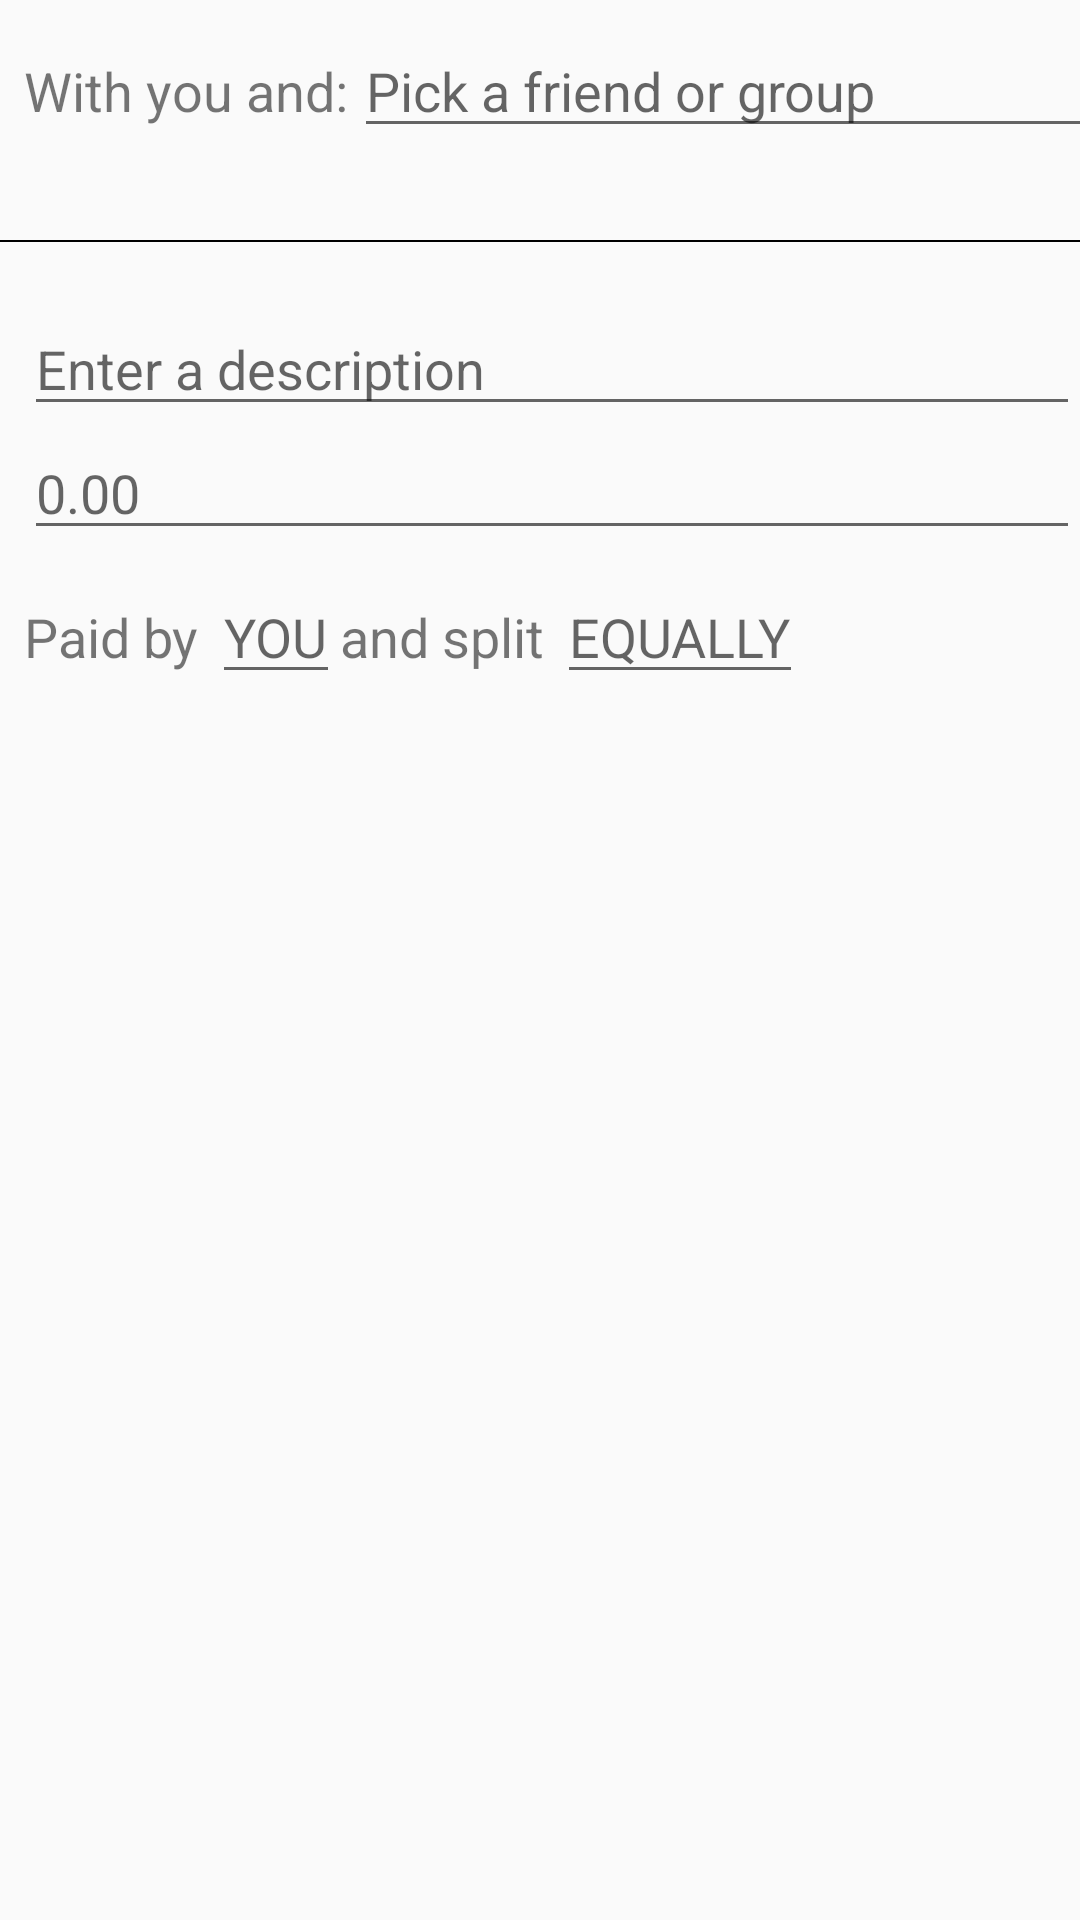

Reconstruct the res/layout file that produces this screen, plus the resources it refers to.
<!-- AndroidManifest.xml: application theme AppTheme -->
<!-- res/layout/activity_add_bill.xml -->
<?xml version="1.0" encoding="utf-8"?>
<RelativeLayout xmlns:android="http://schemas.android.com/apk/res/android"
    xmlns:app="http://schemas.android.com/apk/res-auto"
    xmlns:tools="http://schemas.android.com/tools"
    android:layout_width="match_parent"
    android:layout_height="match_parent"
    tools:context="edu.uta.groceryplanner.AddBillActivity">

    <LinearLayout
        android:orientation="horizontal"
        android:layout_width="match_parent"
        android:layout_height="wrap_content">

        <TextView
            android:id="@+id/textViewLabel"
            android:layout_width="110dp"
            android:layout_height="wrap_content"
            android:text="With you and:"
            android:textSize="18dp"
            android:layout_marginLeft="@dimen/text_margin"
            android:layout_marginTop="@dimen/text_margin"
            />
        <AutoCompleteTextView
            android:id="@+id/autoTextPickName"
            android:layout_width="250dp"
            android:layout_height="wrap_content"
            android:layout_marginTop="@dimen/text_margin"
            android:hint="Pick a friend or group"/>
    </LinearLayout>

    <LinearLayout
            android:orientation="vertical"
            android:layout_width="match_parent"
            android:layout_height="wrap_content">

        <View
            android:layout_width="wrap_content"
            android:layout_height="0.5dp"
            android:layout_marginTop="80dp"
            android:background="#000000"/>

        <EditText
            android:id="@+id/ediTextDescription"
            android:hint="Enter a description"
            android:layout_width="match_parent"
            android:layout_height="wrap_content"
            android:layout_marginLeft="@dimen/text_margin"
            android:layout_marginTop="20dp"/>

        <EditText
            android:id="@+id/editTextExpense"
            android:hint="0.00"
            android:layout_marginLeft="@dimen/text_margin"
            android:layout_width="match_parent"
            android:layout_height="wrap_content" />

    </LinearLayout>

    <TextView
        android:id="@+id/textViewPaidBy"
        android:text="Paid by "
        android:textSize="18dp"
        android:layout_marginLeft="@dimen/text_margin"
        android:layout_marginTop="200dp"
        android:layout_width="wrap_content"
        android:layout_height="wrap_content" />

    <AutoCompleteTextView
        android:id="@+id/autoTextPaidBy"
        android:layout_toEndOf="@+id/textViewPaidBy"
        android:hint="YOU"
        android:layout_width="wrap_content"
        android:layout_height="wrap_content"
        android:layout_marginTop="190dp"
        />

    <TextView
        android:id="@+id/textViewSplitLabel"
        android:text="and split "
        android:textSize="18dp"
        android:layout_toEndOf="@+id/autoTextPaidBy"
        android:layout_marginTop="200dp"
        android:layout_width="wrap_content"
        android:layout_height="wrap_content" />

    <AutoCompleteTextView
        android:id="@+id/autoTextSplitBetween"
        android:hint="EQUALLY"
        android:layout_width="wrap_content"
        android:layout_height="wrap_content"
        android:layout_toEndOf="@+id/textViewSplitLabel"
        android:layout_marginTop="190dp"
        />
</RelativeLayout>
<!-- resources referenced by this layout -->
<resources>
  <dimen name="text_margin">8dp</dimen>
  <style name="AppTheme" parent="Theme.AppCompat.Light.DarkActionBar">
          
          <item name="colorPrimary">@color/colorPrimaryDark</item>
          <item name="colorPrimaryDark">@color/colorPrimary</item>
          <item name="colorAccent">@color/colorAccent</item>
      </style>
  <color name="colorPrimaryDark">#303F9F</color>
  <color name="colorPrimary">#3F51B5</color>
  <color name="colorAccent">#FF4081</color>
</resources>
